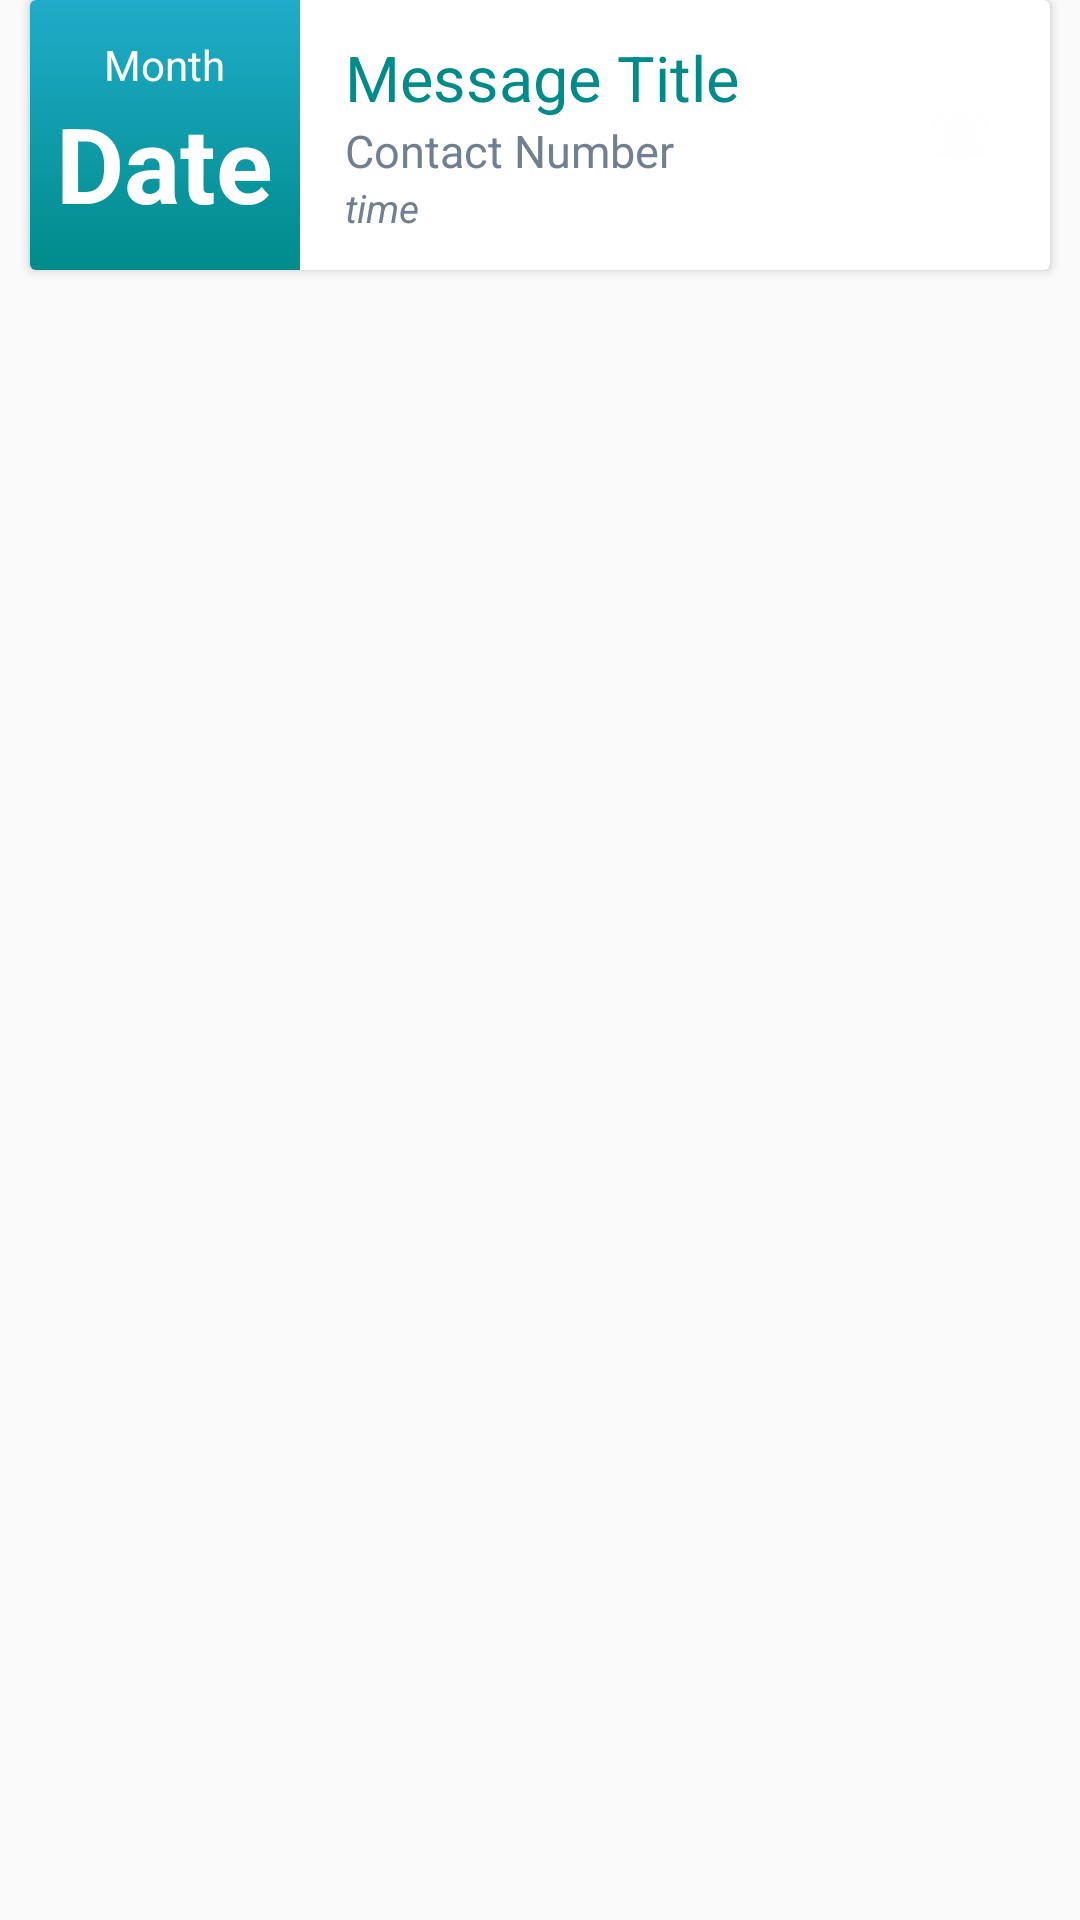

Reconstruct the res/layout file that produces this screen, plus the resources it refers to.
<!-- AndroidManifest.xml: application theme AppTheme -->
<!-- res/layout/birthday_item_display_layout.xml -->
<?xml version="1.0" encoding="utf-8"?>
<LinearLayout xmlns:android="http://schemas.android.com/apk/res/android"
    xmlns:app="http://schemas.android.com/apk/res-auto"
    xmlns:tools="http://schemas.android.com/tools"
    android:layout_width="match_parent"
    android:layout_height="wrap_content">

    <android.support.v7.widget.CardView
        android:id="@+id/messageitemcard"
        android:layout_width="match_parent"
        android:layout_height="wrap_content"
        android:layout_marginBottom="7dp"
        android:layout_marginEnd="10dp"
        android:layout_marginStart="10dp"
       android:background="@drawable/background_card_view"
        android:clickable="true"
        android:elevation="15dp"
        android:focusable="true"
        android:foreground="?attr/selectableItemBackground"
        android:minHeight="90dp">

        <LinearLayout
            android:layout_width="match_parent"
            android:layout_height="wrap_content"
            android:minHeight="90dp"
            android:orientation="horizontal">

            <LinearLayout
                android:layout_width="wrap_content"
                android:layout_height="match_parent"
                android:background="@drawable/background"
                android:gravity="center_vertical"
                android:orientation="vertical"
                android:minWidth="90dp">

                <TextView
                    android:id="@+id/displayBirthdayMonth"
                    android:layout_width="wrap_content"
                    android:layout_height="wrap_content"
                    android:text="Month"
                    android:textColor="@color/white"
                    android:textSize="14sp"
                    android:layout_gravity="center_horizontal" />

                <TextView
                    android:id="@+id/displayBirthdayDate"
                    android:layout_width="wrap_content"
                    android:layout_height="wrap_content"
                    android:text="Date"
                    android:layout_gravity="center_horizontal"
                    android:textColor="@color/white"
                    android:textSize="35sp"
                    android:textStyle="bold"/>

            </LinearLayout>


            <LinearLayout
                android:layout_width="wrap_content"
                android:layout_height="match_parent"
                android:layout_marginLeft="10dp"
                android:layout_marginStart="7dp"
                android:gravity="center_vertical"
                android:orientation="vertical"
                android:padding="5dp"
                android:minWidth="180dp"
                >

                <TextView
                    android:id="@+id/diplayMessageName"
                    android:layout_width="wrap_content"
                    android:layout_height="wrap_content"
                    android:text="Message Title"
                    android:textColor="@color/colorAccent"
                    android:textSize="21sp" />

                <TextView
                    android:id="@+id/displayContactNumber"
                    android:layout_width="wrap_content"
                    android:layout_height="wrap_content"
                    android:text="Contact Number"
                    android:textColor="@color/grey"
                    android:textSize="15sp" />

                <TextView
                    android:id="@+id/displaySendTime"
                    android:layout_width="wrap_content"
                    android:layout_height="wrap_content"
                    android:text="time"
                    android:textColor="@color/grey"
                    android:textSize="13sp"
                    android:textStyle="italic" />


            </LinearLayout>

            <ImageButton
                android:id="@+id/pauseButton"
                android:layout_width="match_parent"
                android:layout_height="match_parent"
                android:layout_gravity="end|center_vertical"
                android:background="?android:attr/selectableItemBackground"
                android:src="@drawable/ic_notifications_active_black_24dp" />

        </LinearLayout>

    </android.support.v7.widget.CardView>


</LinearLayout>
<!-- resources referenced by this layout -->
<resources>
  <color name="colorAccent">#008B8B</color>
  <color name="grey">#708090</color>
  <color name="white">#FFFF</color>
  <!-- drawable background (drawable) -->
  <?xml version="1.0" encoding="utf-8"?>
  <shape xmlns:android="http://schemas.android.com/apk/res/android">
  
      <gradient
          android:angle="90"
          android:startColor="@color/colorPrimaryDark"
          android:endColor="@color/colorPrimary" />
  
  </shape>
  <!-- drawable background_card_view (drawable) -->
  <?xml version="1.0" encoding="utf-8"?>
  <shape xmlns:android="http://schemas.android.com/apk/res/android">
  
      <gradient
          android:angle="90"
          android:startColor="@color/grey"
          android:endColor="@color/lightgrey" />
  
  </shape>
  <!-- drawable ic_notifications_active_black_24dp (drawable) -->
  <vector android:height="24dp" android:tint="#FFFEFF"
      android:viewportHeight="24.0" android:viewportWidth="24.0"
      android:width="24dp" xmlns:android="http://schemas.android.com/apk/res/android">
      <path android:fillColor="#FF000000" android:pathData="M7.58,4.08L6.15,2.65C3.75,4.48 2.17,7.3 2.03,10.5h2c0.15,-2.65 1.51,-4.97 3.55,-6.42zM19.97,10.5h2c-0.15,-3.2 -1.73,-6.02 -4.12,-7.85l-1.42,1.43c2.02,1.45 3.39,3.77 3.54,6.42zM18,11c0,-3.07 -1.64,-5.64 -4.5,-6.32L13.5,4c0,-0.83 -0.67,-1.5 -1.5,-1.5s-1.5,0.67 -1.5,1.5v0.68C7.63,5.36 6,7.92 6,11v5l-2,2v1h16v-1l-2,-2v-5zM12,22c0.14,0 0.27,-0.01 0.4,-0.04 0.65,-0.14 1.18,-0.58 1.44,-1.18 0.1,-0.24 0.15,-0.5 0.15,-0.78h-4c0.01,1.1 0.9,2 2.01,2z"/>
  </vector>
  <style name="AppTheme" parent="Theme.AppCompat.Light.DarkActionBar">
          
          <item name="colorPrimary">#008B8B</item>
          <item name="colorPrimaryDark">@color/colorAccent</item>
          <item name="colorAccent">@color/colorAccent</item>
      </style>
  <color name="colorPrimaryDark">#008B8B</color>
  <color name="colorPrimary">#20acc9</color>
  <color name="lightgrey">#e9e9e9</color>
</resources>
